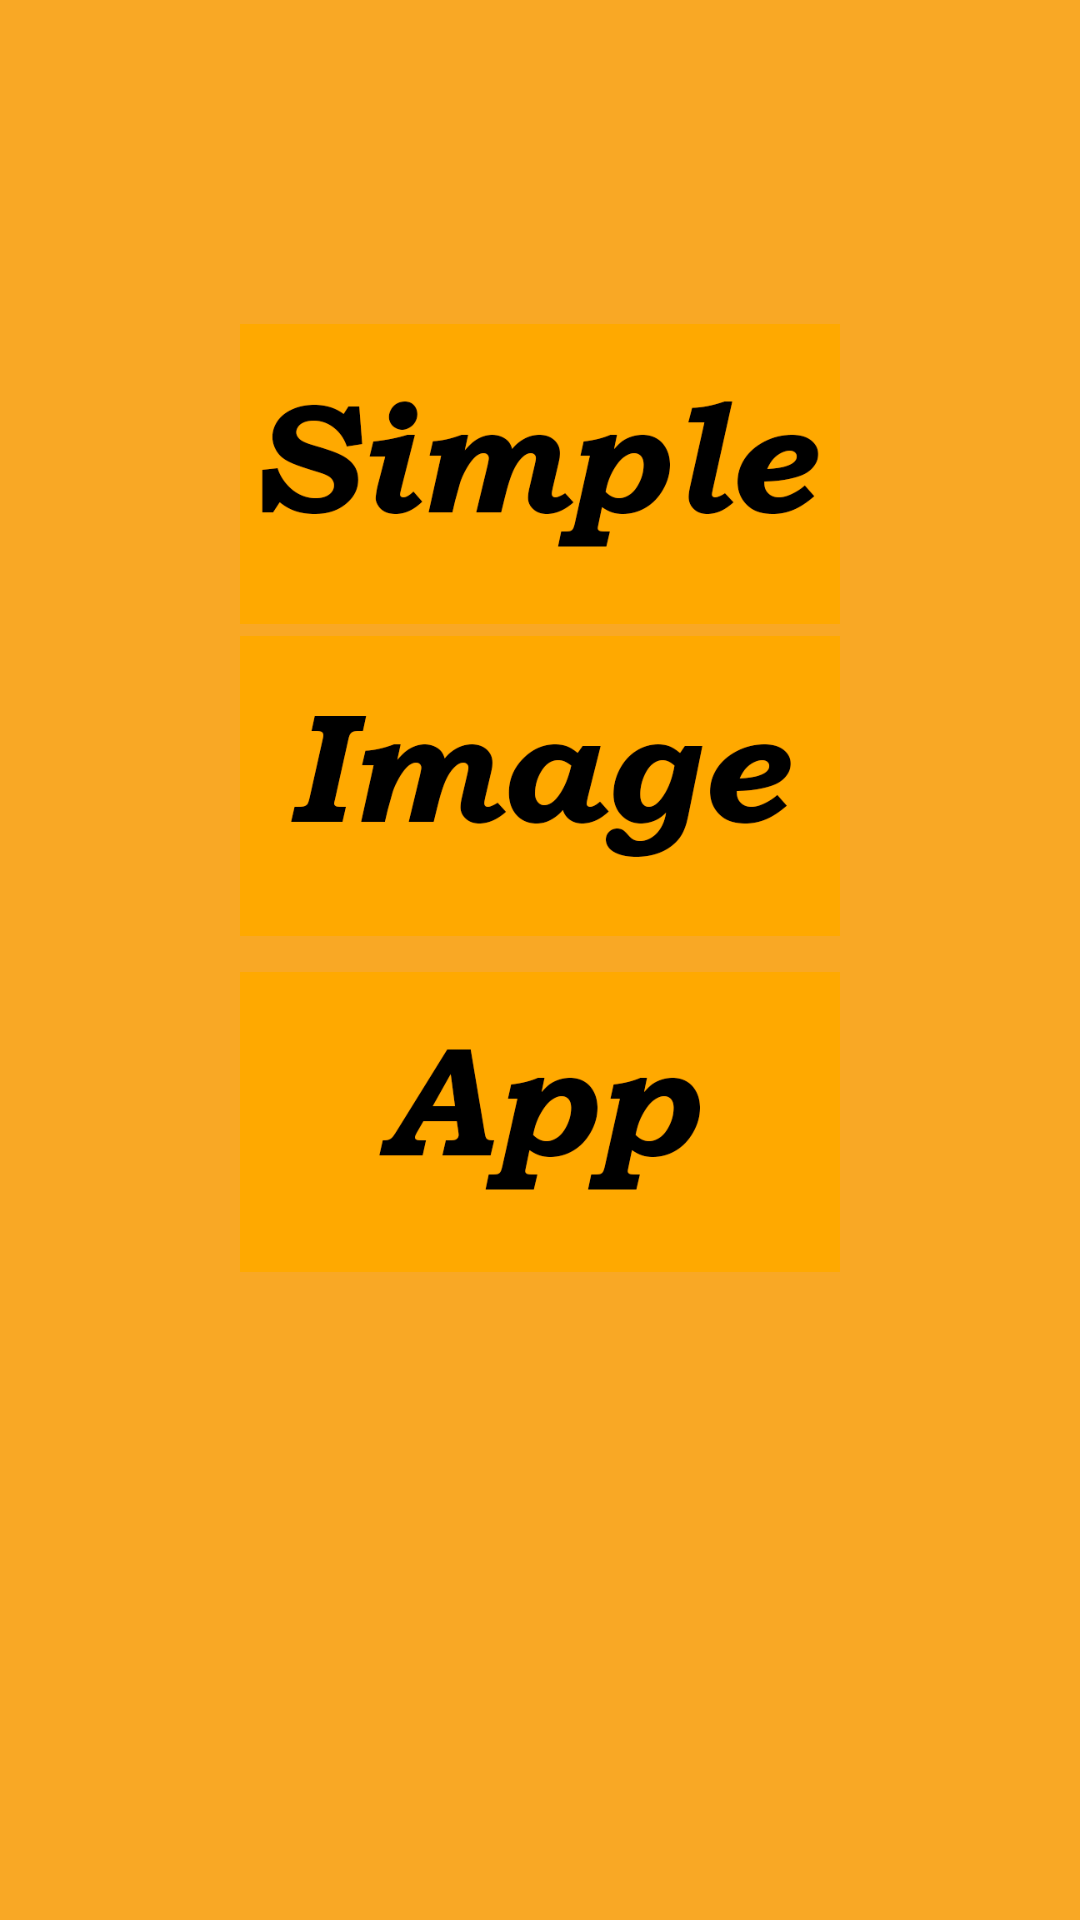

Layout XML and referenced resources for this Android screen:
<!-- AndroidManifest.xml: application theme Theme.SimplePhotoApp -->
<!-- res/layout/fragment_welcome_screen.xml -->
<?xml version="1.0" encoding="utf-8"?>
<androidx.constraintlayout.widget.ConstraintLayout xmlns:android="http://schemas.android.com/apk/res/android"
    xmlns:app="http://schemas.android.com/apk/res-auto"
    xmlns:tools="http://schemas.android.com/tools"
    android:layout_width="match_parent"
    android:theme="@style/Theme.CustomThemeForWelcomeScreen"
    android:layout_height="match_parent"
    android:background="@color/welcome_back"
    tools:context="com.example.simplephotoapp.ui.WelcomeScreenFragment"
    android:id="@+id/welcome_container">

    <ImageView
        android:id="@+id/image_welcome_s"
        android:layout_width="250dp"
        android:layout_height="100dp"
        app:layout_constraintBottom_toTopOf="@+id/image_welcome_i"
        app:layout_constraintEnd_toEndOf="parent"
        app:layout_constraintHorizontal_bias="0.5"
        app:layout_constraintStart_toStartOf="parent"
        app:layout_constraintTop_toTopOf="parent"
        app:layout_constraintVertical_bias="0.965"
        android:src="@drawable/welcome_simple" />

    <ImageView
        android:id="@+id/image_welcome_i"
        android:layout_width="250dp"
        android:layout_height="100dp"
        android:layout_marginBottom="12dp"
        app:layout_constraintBottom_toTopOf="@+id/image_welcome_a"
        app:layout_constraintEnd_toEndOf="parent"
        app:layout_constraintHorizontal_bias="0.5"
        app:layout_constraintStart_toStartOf="parent"
        android:src="@drawable/welcome_image" />

    <ImageView
        android:id="@+id/image_welcome_a"
        android:layout_width="250dp"
        android:layout_height="100dp"
        android:layout_marginBottom="216dp"
        app:layout_constraintBottom_toBottomOf="parent"
        app:layout_constraintEnd_toEndOf="parent"
        app:layout_constraintHorizontal_bias="0.5"
        app:layout_constraintStart_toStartOf="parent"
        android:src="@drawable/welcome_app" />

</androidx.constraintlayout.widget.ConstraintLayout>
<!-- resources referenced by this layout -->
<resources>
  <color name="welcome_back">#F9A825</color>
  <!-- drawable welcome_app: png bitmap (drawable, 9837 bytes) -->
  <!-- drawable welcome_image: png bitmap (drawable, 17696 bytes) -->
  <!-- drawable welcome_simple: png bitmap (drawable, 20510 bytes) -->
  <style name="Theme.CustomThemeForWelcomeScreen" parent="@style/Theme.AppCompat.Light.NoActionBar">
          <item name="android:windowActionBar">false</item>
          <item name="android:windowNoTitle">true</item>
      </style>
  <style name="Theme.SimplePhotoApp" parent="Theme.MaterialComponents.DayNight.DarkActionBar">
          
          <item name="colorPrimary">@color/purple_500</item>
          <item name="colorPrimaryVariant">@color/purple_700</item>
          <item name="colorOnPrimary">@color/white</item>
          
          <item name="colorSecondary">@color/teal_200</item>
          <item name="colorSecondaryVariant">@color/teal_700</item>
          <item name="colorOnSecondary">@color/black</item>
          
          <item name="android:statusBarColor" tools:targetApi="l">?attr/colorPrimaryVariant</item>
          
      </style>
  <color name="purple_500">#FF6200EE</color>
  <color name="purple_700">#FF3700B3</color>
  <color name="white">#FFFFFFFF</color>
  <color name="teal_200">#FF03DAC5</color>
  <color name="teal_700">#FF018786</color>
  <color name="black">#FF000000</color>
</resources>
